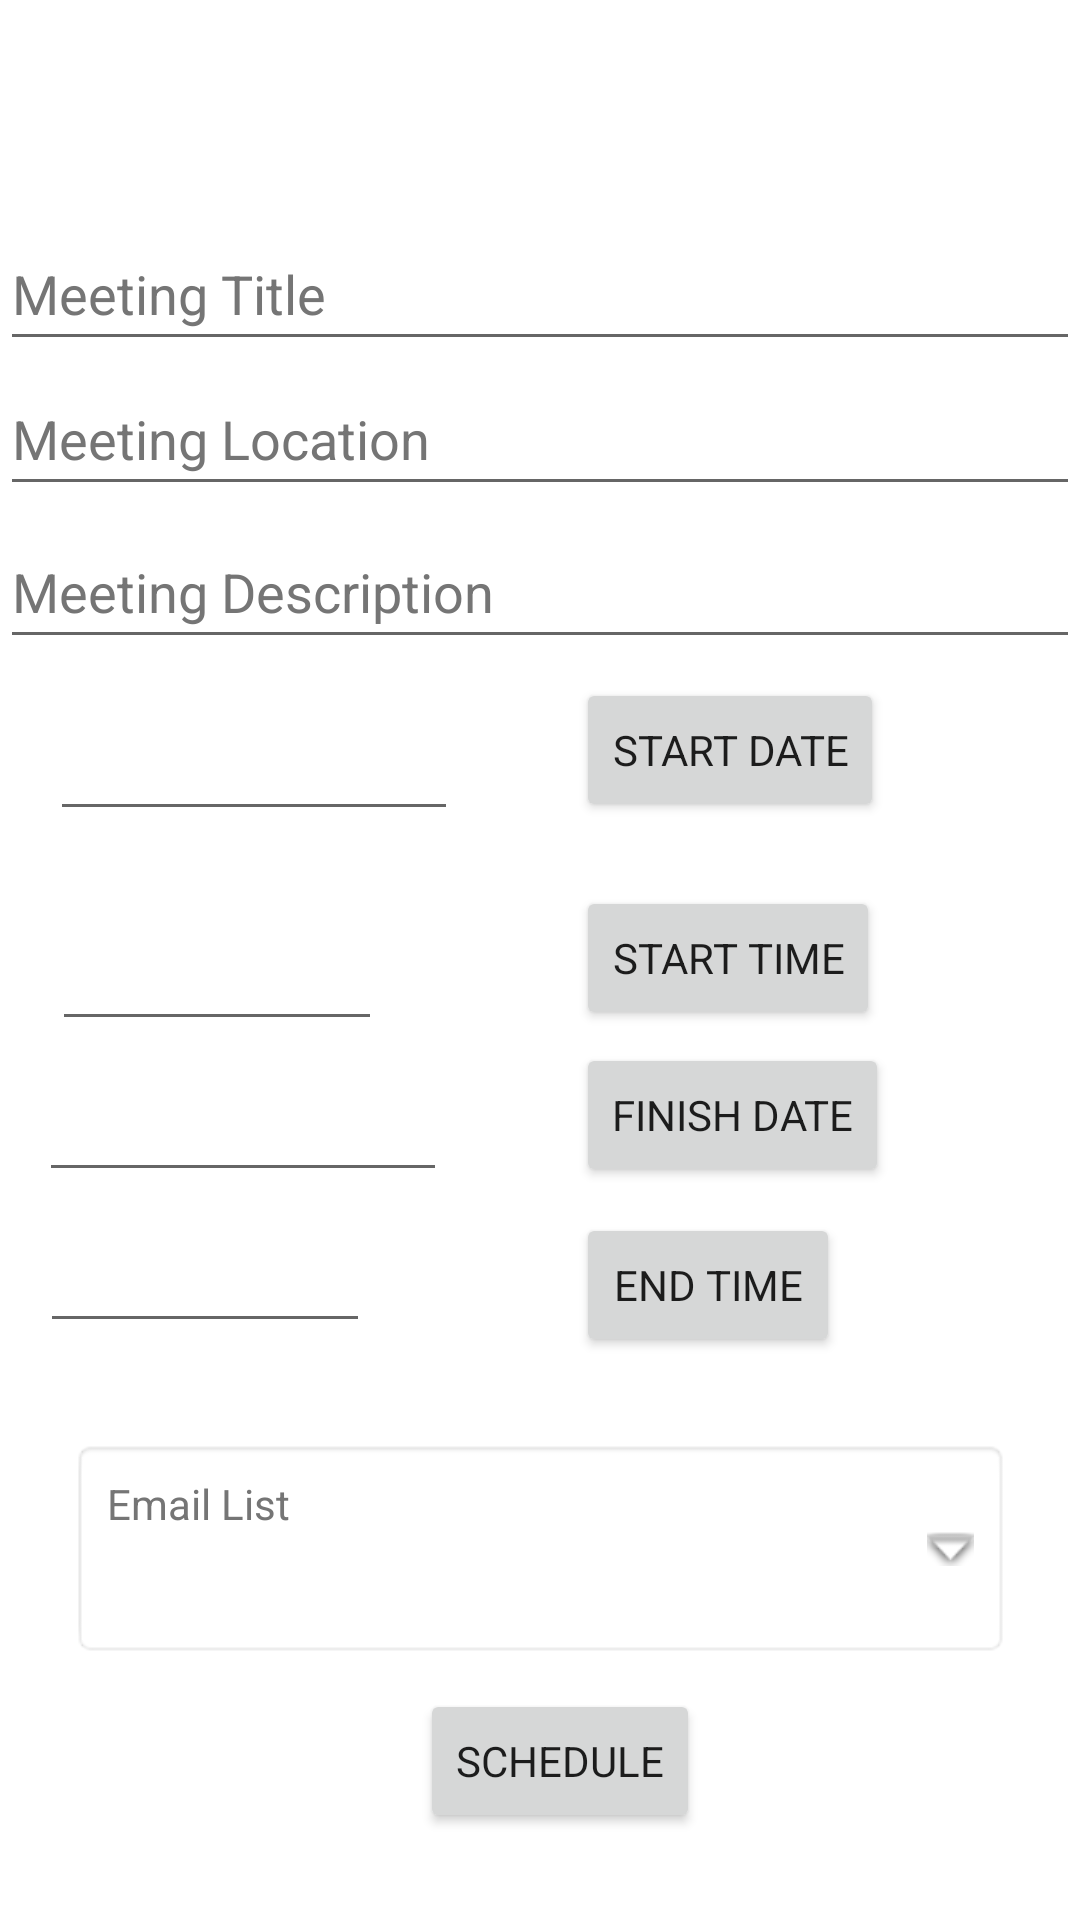

Layout XML and referenced resources for this Android screen:
<!-- AndroidManifest.xml: application theme Theme.SkillMatrix -->
<!-- res/layout/fragment_scheduler.xml -->
<?xml version="1.0" encoding="utf-8"?>
<androidx.constraintlayout.widget.ConstraintLayout xmlns:android="http://schemas.android.com/apk/res/android"
    xmlns:app="http://schemas.android.com/apk/res-auto"
    xmlns:tools="http://schemas.android.com/tools"
    android:layout_width="match_parent"
    android:layout_height="match_parent"
    tools:context=".ui.scheduler.SchedulerFragment">

    <TextView
        android:id="@+id/text_slideshow"
        android:layout_width="match_parent"
        android:layout_height="wrap_content"
        android:layout_marginStart="8dp"
        android:layout_marginTop="8dp"
        android:layout_marginEnd="8dp"
        android:textAlignment="center"
        android:textSize="20sp"
        app:layout_constraintBottom_toBottomOf="parent"
        app:layout_constraintEnd_toEndOf="parent"
        app:layout_constraintHorizontal_bias="1.0"
        app:layout_constraintStart_toStartOf="parent"
        app:layout_constraintTop_toTopOf="parent"
        app:layout_constraintVertical_bias="0.011" />

    <EditText
        android:id="@+id/meeting_title"
        android:layout_width="0dp"
        android:layout_height="wrap_content"
        android:autofillHints=""
        android:ems="10"
        android:hint="@string/meeting_title"
        android:inputType="textPersonName"
        android:minHeight="48dp"
        android:textColorHint="#757575"
        app:layout_constraintBottom_toBottomOf="parent"
        app:layout_constraintEnd_toEndOf="parent"
        app:layout_constraintHorizontal_bias="0.0"
        app:layout_constraintStart_toStartOf="parent"
        app:layout_constraintTop_toTopOf="parent"
        app:layout_constraintVertical_bias="0.122" />

    <EditText
        android:id="@+id/meeting_location"
        android:layout_width="0dp"
        android:layout_height="wrap_content"
        android:ems="10"
        android:hint="Meeting Location"
        android:inputType="textPersonName"
        android:minHeight="48dp"
        android:textColorHint="#757575"
        app:layout_constraintBottom_toBottomOf="parent"
        app:layout_constraintEnd_toEndOf="parent"
        app:layout_constraintHorizontal_bias="0.0"
        app:layout_constraintStart_toStartOf="parent"
        app:layout_constraintTop_toTopOf="parent"
        app:layout_constraintVertical_bias="0.204"
        android:importantForAutofill="no"
        android:autofillHints="" />

    <EditText
        android:id="@+id/meeting_desc"
        android:layout_width="0dp"
        android:layout_height="wrap_content"
        android:ems="10"
        android:hint="Meeting Description"
        android:inputType="textMultiLine|text"

        android:minHeight="48dp"
        android:textColorHint="#757575"
        app:layout_constraintBottom_toBottomOf="parent"
        app:layout_constraintEnd_toEndOf="parent"
        app:layout_constraintHorizontal_bias="0.0"
        app:layout_constraintStart_toStartOf="parent"
        app:layout_constraintTop_toTopOf="parent"
        app:layout_constraintVertical_bias="0.29" />

    <TextView
        android:id="@+id/emailList"
        android:layout_width="313dp"
        android:layout_height="73dp"
        android:layout_centerInParent="true"
        android:background="@android:drawable/editbox_background"
        android:drawableRight="@android:drawable/arrow_down_float"
        android:drawablePadding="16dp"
        android:hint="Email List"
        android:padding="12dp"
        android:textColorHint="#757575"
        app:layout_constraintBottom_toBottomOf="parent"
        app:layout_constraintEnd_toEndOf="parent"
        app:layout_constraintStart_toStartOf="parent"
        app:layout_constraintTop_toTopOf="parent"
        app:layout_constraintVertical_bias="0.846" />

    <Button
        android:id="@+id/scheduler_button"
        android:layout_width="wrap_content"
        android:layout_height="wrap_content"
        android:text="Schedule"
        app:layout_constraintBottom_toBottomOf="parent"
        app:layout_constraintEnd_toEndOf="parent"
        app:layout_constraintHorizontal_bias="0.525"
        app:layout_constraintStart_toStartOf="parent"
        app:layout_constraintTop_toTopOf="parent"
        app:layout_constraintVertical_bias="0.951" />

    <EditText
        android:id="@+id/in_date"
        android:layout_width="136dp"
        android:layout_height="48dp"
        android:layout_alignParentStart="true"
        android:layout_alignParentLeft="true"
        android:layout_alignParentTop="true"
        app:layout_constraintBottom_toBottomOf="parent"
        app:layout_constraintEnd_toEndOf="parent"
        app:layout_constraintHorizontal_bias="0.075"
        app:layout_constraintStart_toStartOf="parent"
        app:layout_constraintTop_toTopOf="parent"
        app:layout_constraintVertical_bias="0.387"
        tools:ignore="SpeakableTextPresentCheck" />

    <Button
        android:id="@+id/btn_date"
        android:layout_width="wrap_content"
        android:layout_height="wrap_content"
        android:layout_alignBottom="@+id/in_date"
        android:layout_marginStart="192dp"
        android:layout_toEndOf="@+id/in_date"
        android:layout_toRightOf="@+id/in_date"
        android:text="Start Date"
        app:layout_constraintBottom_toBottomOf="parent"
        app:layout_constraintStart_toStartOf="parent"
        app:layout_constraintTop_toTopOf="parent"
        app:layout_constraintVertical_bias="0.382"
        tools:ignore="DuplicateSpeakableTextCheck" />

    <EditText
        android:id="@+id/in_time"
        android:layout_width="110dp"
        android:layout_height="48dp"
        android:layout_below="@+id/in_date"
        android:layout_alignParentStart="true"
        android:layout_alignParentLeft="true"
        app:layout_constraintBottom_toBottomOf="parent"
        app:layout_constraintEnd_toEndOf="parent"
        app:layout_constraintHorizontal_bias="0.069"
        app:layout_constraintStart_toStartOf="parent"
        app:layout_constraintTop_toTopOf="parent"
        app:layout_constraintVertical_bias="0.505"
        tools:ignore="SpeakableTextPresentCheck" />

    <Button
        android:id="@+id/btn_time"
        android:layout_width="wrap_content"
        android:layout_height="wrap_content"
        android:layout_below="@+id/btn_date"
        android:text="Start Time"
        app:layout_constraintHorizontal_bias="0.688"
        app:layout_constraintVertical_bias="0.499"
        app:layout_constraintBottom_toBottomOf="parent"
        app:layout_constraintStart_toStartOf="parent"
        app:layout_constraintTop_toTopOf="parent"
        tools:ignore="DuplicateSpeakableTextCheck"
        android:layout_alignBottom="@+id/in_date"
        android:layout_marginStart="192dp"
        android:layout_toEndOf="@+id/in_date" />

    <EditText
        android:id="@+id/in_date_end"
        android:layout_width="136dp"
        android:layout_height="48dp"
        android:layout_alignParentStart="true"
        android:layout_alignParentTop="true"
        android:layout_below = "@+id/btn_time"
        app:layout_constraintBottom_toBottomOf="parent"
        app:layout_constraintEnd_toEndOf="parent"
        app:layout_constraintHorizontal_bias="0.058"
        app:layout_constraintStart_toStartOf="parent"
        app:layout_constraintTop_toTopOf="parent"
        app:layout_constraintVertical_bias="0.59"
        tools:ignore="SpeakableTextPresentCheck"
        />

    <Button
        android:id="@+id/btn_date_end"
        android:layout_width="wrap_content"
        android:layout_height="wrap_content"
        android:layout_alignBottom="@+id/in_date"
        android:layout_marginStart="192dp"
        android:layout_toEndOf="@+id/in_date"
        android:text="Finish Date"
        app:layout_constraintBottom_toBottomOf="parent"
        app:layout_constraintStart_toStartOf="parent"
        app:layout_constraintTop_toTopOf="parent"
        app:layout_constraintVertical_bias="0.587" />

    <EditText
        android:id="@+id/in_time_end"
        android:layout_width="110dp"
        android:layout_height="48dp"
        android:layout_below="@+id/in_date"
        android:layout_alignParentStart="true"
        app:layout_constraintBottom_toBottomOf="parent"
        app:layout_constraintEnd_toEndOf="parent"
        app:layout_constraintHorizontal_bias="0.053"
        app:layout_constraintStart_toStartOf="parent"
        app:layout_constraintTop_toTopOf="parent"
        app:layout_constraintVertical_bias="0.675"
        tools:ignore="SpeakableTextPresentCheck"
        />

    <Button
        android:id="@+id/btn_time_end"
        android:layout_width="wrap_content"
        android:layout_height="wrap_content"
        android:layout_below="@+id/btn_date"
        android:layout_alignStart="@+id/btn_date"
        android:text="@string/select_end_time"
        app:layout_constraintHorizontal_bias="0.688"
        app:layout_constraintVertical_bias="0.683"
        app:layout_constraintBottom_toBottomOf="parent"
        app:layout_constraintStart_toStartOf="parent"
        app:layout_constraintTop_toTopOf="parent"
        android:layout_alignBottom="@+id/in_date"
        android:layout_marginStart="192dp"
        android:layout_toEndOf="@+id/in_date"/>
</androidx.constraintlayout.widget.ConstraintLayout>
<!-- resources referenced by this layout -->
<resources>
  <string name="meeting_title">Meeting Title</string>
  <string name="select_end_time">END TIME</string>
  <style name="Theme.SkillMatrix" parent="Theme.MaterialComponents.DayNight.DarkActionBar">
          
          <item name="colorPrimary">@color/appBlue</item>
          <item name="colorPrimaryVariant">@color/purple_700</item>
          <item name="colorOnPrimary">@color/white</item>
          
          <item name="colorSecondary">@color/teal_200</item>
          <item name="colorSecondaryVariant">@color/teal_700</item>
          <item name="colorOnSecondary">@color/black</item>
          
          <item name="android:statusBarColor">@color/appBlue</item>
          <item name="fontFamily">@font/alata</item>
          
      </style>
  <color name="appBlue">#115AD7</color>
  <color name="purple_700">#FF3700B3</color>
  <color name="white">#FFFFFFFF</color>
  <color name="teal_200">#FF03DAC5</color>
  <color name="teal_700">#FF018786</color>
  <color name="black">#FF000000</color>
</resources>
